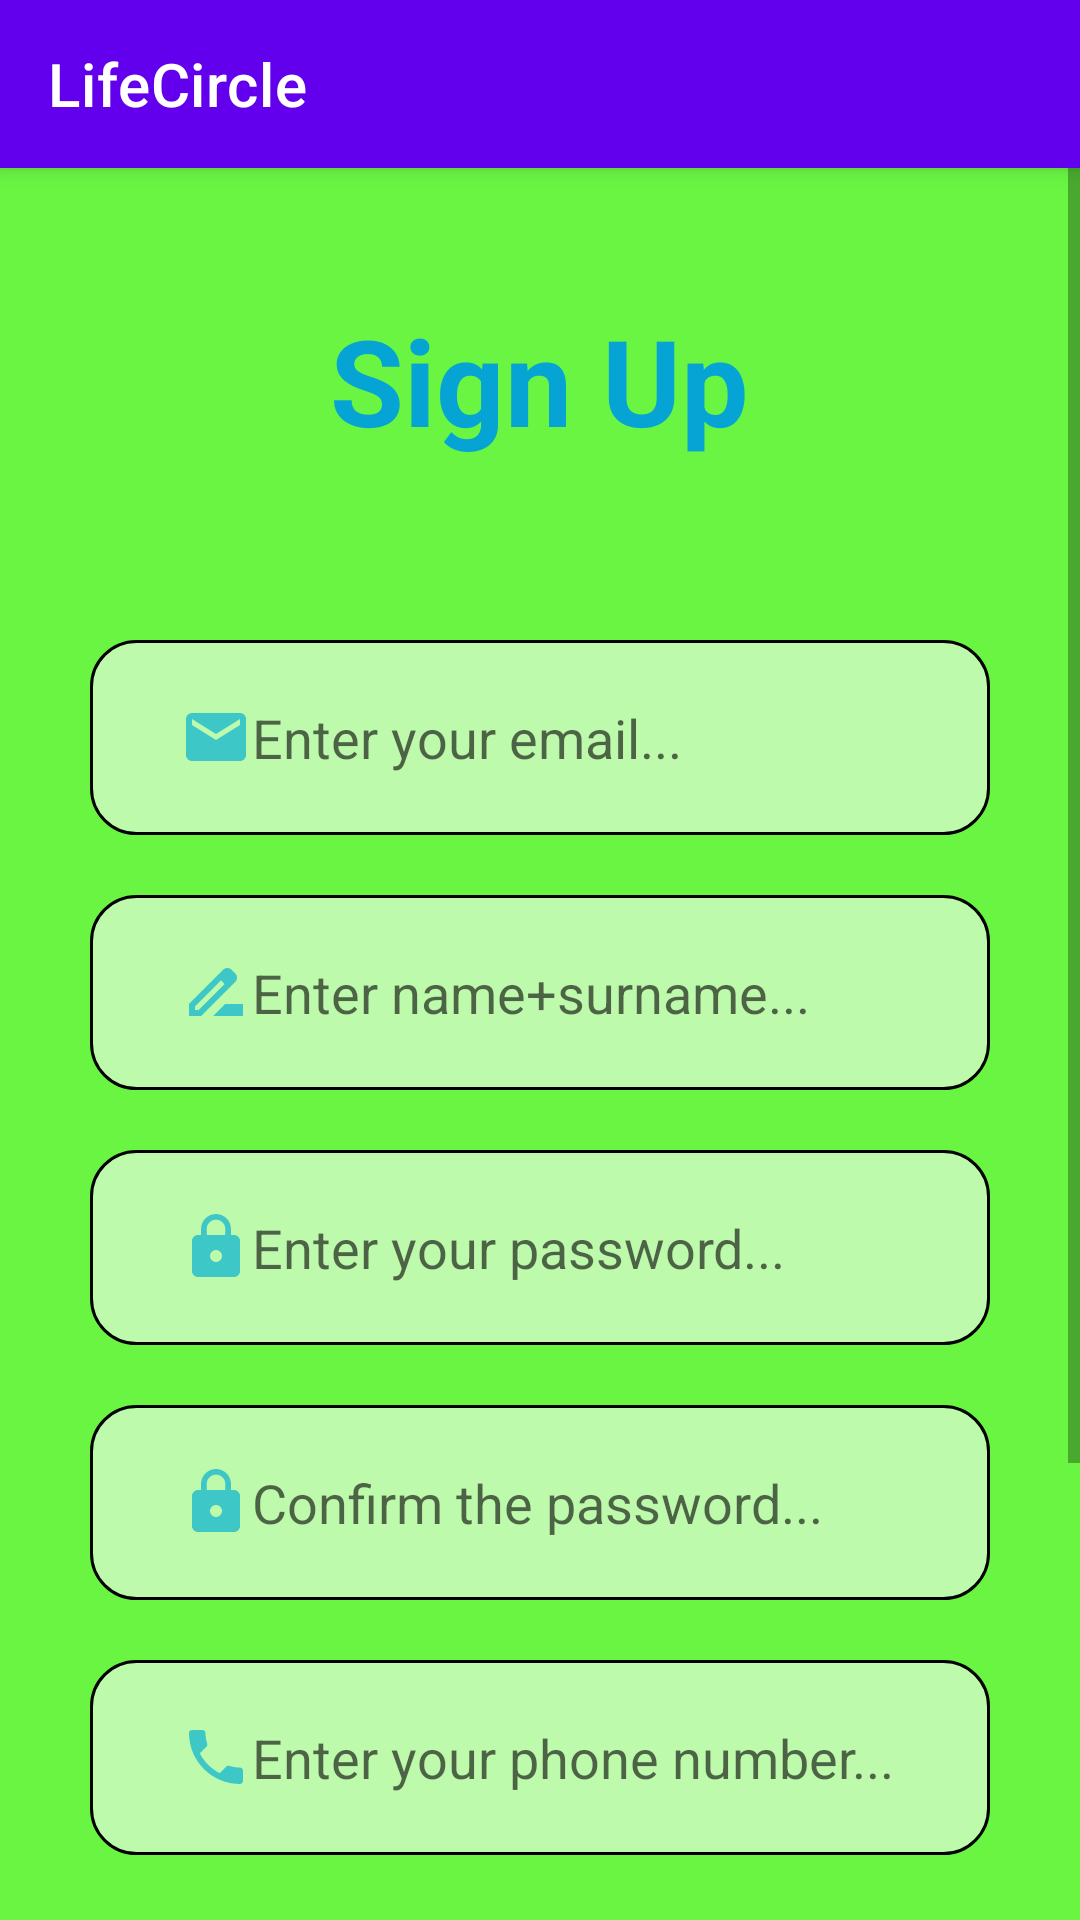

Write the Android layout XML for this screen, with the resource values it uses.
<!-- AndroidManifest.xml: application theme Theme.LifeCircle -->
<!-- res/layout/signup.xml -->
<?xml version="1.0" encoding="utf-8"?>
<LinearLayout xmlns:android="http://schemas.android.com/apk/res/android"
    xmlns:tools="http://schemas.android.com/tools"
    xmlns:app="http://schemas.android.com/apk/res-auto"
    android:id="@+id/constraintLayout"
    android:layout_width="match_parent"
    android:layout_height="wrap_content"
    tools:context=".SignUpActivity"
    android:orientation="vertical"
    android:background="#69f542">

    <androidx.appcompat.widget.Toolbar
        android:id="@+id/toolbar_start"
        android:layout_width="match_parent"
        android:layout_height="wrap_content"
        style="@style/Widget.MaterialComponents.Toolbar.Primary"
        app:title="@string/app_name"/>

<ScrollView xmlns:android="http://schemas.android.com/apk/res/android"
    android:layout_width="match_parent"
    android:layout_height="match_parent">

<LinearLayout xmlns:android="http://schemas.android.com/apk/res/android"
    android:layout_width="match_parent"
    android:layout_height="wrap_content"
    android:layout_gravity="center"
    android:gravity="center_horizontal"
    android:orientation="vertical"
    android:background="#69f542"
    android:paddingHorizontal="30dp"
    android:layout_marginTop="100dp">

    <TextView
        android:id="@+id/signup"
        android:textSize="40sp"
        android:layout_gravity="center_horizontal"
        android:layout_marginTop="50dp"
        android:layout_marginBottom="30dp"
        android:layout_width="wrap_content"
        android:layout_height="wrap_content"
        android:text="@string/sign_up"
        android:textColor="#06a4d4"
        android:textStyle="bold" />

    <RelativeLayout
        android:layout_width="match_parent"
        android:layout_height="wrap_content"
        android:layout_marginTop="30dp">

        <EditText
            android:id="@+id/email"
            android:layout_width="match_parent"
            android:layout_height="65dp"
            android:layout_centerHorizontal="true"
            android:background="@drawable/edittext_field"
            android:drawableLeft="@drawable/ic_baseline_email_24"
            android:hint="@string/enter_your_email"
            android:inputType="textEmailAddress"
            android:paddingVertical="10dp"
            android:paddingLeft="30dp"
            android:textColor="#06a4d4"/>


    </RelativeLayout>

    <RelativeLayout
        android:layout_width="match_parent"
        android:layout_height="wrap_content"
        android:layout_marginTop="20dp">
        <EditText
            android:id="@+id/fullname"
            android:layout_centerHorizontal="true"
            android:layout_width="match_parent"
            android:layout_height="65dp"
            android:hint="@string/enter_name_surname"
            android:paddingVertical="10dp"
            android:textColor="#06a4d4"
            android:inputType="text"
            android:paddingLeft="30dp"
            android:drawableLeft="@drawable/ic_baseline_drive_file_rename_outline_24"
            android:background="@drawable/edittext_field"/>


    </RelativeLayout>


    <RelativeLayout
        android:layout_width="match_parent"
        android:layout_height="wrap_content"
        android:layout_marginTop="20dp">
        <EditText
            android:id="@+id/password"
            android:layout_centerHorizontal="true"
            android:layout_width="match_parent"
            android:layout_height="65dp"
            android:hint="@string/enter_your_password"
            android:paddingVertical="10dp"
            android:textColor="#06a4d4"
            android:inputType="textVisiblePassword"
            android:paddingLeft="30dp"
            android:drawableLeft="@drawable/ic_baseline_lock_24"
            android:background="@drawable/edittext_field"/>


    </RelativeLayout>

    <RelativeLayout
        android:layout_width="match_parent"
        android:layout_height="wrap_content"
        android:layout_marginTop="20dp">
        <EditText
            android:id="@+id/password1"
            android:layout_centerHorizontal="true"
            android:layout_width="match_parent"
            android:layout_height="65dp"
            android:hint="@string/confirm_the_password"
            android:paddingVertical="10dp"
            android:textColor="#06a4d4"
            android:inputType="textPassword"
            android:paddingLeft="30dp"
            android:drawableLeft="@drawable/ic_baseline_lock_24"
            android:background="@drawable/edittext_field"/>


    </RelativeLayout>

    <RelativeLayout
        android:layout_width="match_parent"
        android:layout_height="wrap_content"
        android:layout_marginTop="20dp">
        <EditText
            android:id="@+id/phone"
            android:layout_centerHorizontal="true"
            android:layout_width="match_parent"
            android:layout_height="65dp"
            android:hint="@string/enter_your_phone_number"
            android:paddingVertical="10dp"
            android:textColor="#06a4d4"
            android:inputType="text"
            android:paddingLeft="30dp"
            android:drawableLeft="@drawable/ic_baseline_phone_24"
            android:background="@drawable/edittext_field"/>


    </RelativeLayout>

    <RadioGroup
        android:id="@+id/rg"
        android:layout_width="match_parent"
        android:layout_height="wrap_content"
        android:orientation="horizontal"
        android:gravity="center_horizontal"
        android:layout_marginTop="15dp">

        <RadioButton
            android:id="@+id/rb2"
            android:layout_width="wrap_content"
            android:layout_height="wrap_content"
            android:text="Volunteer"
            android:buttonTint="@color/colorPrimary"
            android:textStyle="bold"
            android:textColor="#06a4d4"
            android:onClick="radioClick"/>

        <RadioButton
            android:id="@+id/rb3"
            android:layout_width="wrap_content"
            android:layout_height="wrap_content"
            android:text="Older Person"
            android:textStyle="bold"
            android:textColor="#06a4d4"
            android:buttonTint="@color/colorPrimary"
            android:checked="true"
            android:onClick="radioClick"/>

    </RadioGroup>

    <Button
        android:id="@+id/register"
        android:layout_width="match_parent"
        android:layout_height="60dp"
        android:text="Sign Up"
        android:textColor="#06a4d4"
        android:layout_marginTop="18dp"
        android:textSize="20dp" />

    <LinearLayout
        android:layout_width="wrap_content"
        android:layout_height="wrap_content"
        android:orientation="horizontal"
        android:gravity="center"
        android:layout_marginTop="20dp"
        android:layout_marginBottom="40dp">

        <TextView
            android:layout_width="wrap_content"
            android:layout_height="wrap_content"
            android:text="@string/you_have_account"
            android:textColor="#000000"
            android:textSize="18sp"/>

        <TextView
            android:id="@+id/signInTV"
            android:layout_width="wrap_content"
            android:layout_height="wrap_content"
            android:text="Sign In"
            android:layout_marginLeft="10dp"
            android:textSize="20sp"
            android:textColor="#06a4d4"
            android:textStyle="bold" />


    </LinearLayout>

</LinearLayout>

</ScrollView>
</LinearLayout>
<!-- resources referenced by this layout -->
<resources>
  <!-- drawable edittext_field (drawable) -->
  <?xml version="1.0" encoding="utf-8"?>
  <shape xmlns:android="http://schemas.android.com/apk/res/android" android:shape="rectangle">
  <solid android:color="#befaac"/>
  
  <stroke android:width="1dp" android:color="@color/black"/>
      <corners android:radius="15dp"/>
  
  </shape>
  <!-- drawable ic_baseline_drive_file_rename_outline_24 (drawable) -->
  <vector android:height="24dp" android:tint="#3EC7C7"
      android:viewportHeight="24" android:viewportWidth="24"
      android:width="24dp" xmlns:android="http://schemas.android.com/apk/res/android">
      <path android:fillColor="@android:color/white" android:pathData="M18.41,5.8L17.2,4.59c-0.78,-0.78 -2.05,-0.78 -2.83,0l-2.68,2.68L3,15.96V20h4.04l8.74,-8.74 2.63,-2.63c0.79,-0.78 0.79,-2.05 0,-2.83zM6.21,18H5v-1.21l8.66,-8.66 1.21,1.21L6.21,18zM11,20l4,-4h6v4H11z"/>
  </vector>
  <!-- drawable ic_baseline_email_24 (drawable) -->
  <vector android:height="24dp" android:tint="#3EC7C7"
      android:viewportHeight="24" android:viewportWidth="24"
      android:width="24dp" xmlns:android="http://schemas.android.com/apk/res/android">
      <path android:fillColor="@android:color/white" android:pathData="M20,4L4,4c-1.1,0 -1.99,0.9 -1.99,2L2,18c0,1.1 0.9,2 2,2h16c1.1,0 2,-0.9 2,-2L22,6c0,-1.1 -0.9,-2 -2,-2zM20,8l-8,5 -8,-5L4,6l8,5 8,-5v2z"/>
  </vector>
  <!-- drawable ic_baseline_lock_24 (drawable) -->
  <vector android:height="24dp" android:tint="#3EC7C7"
      android:viewportHeight="24" android:viewportWidth="24"
      android:width="24dp" xmlns:android="http://schemas.android.com/apk/res/android">
      <path android:fillColor="@android:color/white" android:pathData="M18,8h-1L17,6c0,-2.76 -2.24,-5 -5,-5S7,3.24 7,6v2L6,8c-1.1,0 -2,0.9 -2,2v10c0,1.1 0.9,2 2,2h12c1.1,0 2,-0.9 2,-2L20,10c0,-1.1 -0.9,-2 -2,-2zM12,17c-1.1,0 -2,-0.9 -2,-2s0.9,-2 2,-2 2,0.9 2,2 -0.9,2 -2,2zM15.1,8L8.9,8L8.9,6c0,-1.71 1.39,-3.1 3.1,-3.1 1.71,0 3.1,1.39 3.1,3.1v2z"/>
  </vector>
  <!-- drawable ic_baseline_phone_24 (drawable) -->
  <vector android:height="24dp" android:tint="#3EC7C7"
      android:viewportHeight="24" android:viewportWidth="24"
      android:width="24dp" xmlns:android="http://schemas.android.com/apk/res/android">
      <path android:fillColor="@android:color/white" android:pathData="M6.62,10.79c1.44,2.83 3.76,5.14 6.59,6.59l2.2,-2.2c0.27,-0.27 0.67,-0.36 1.02,-0.24 1.12,0.37 2.33,0.57 3.57,0.57 0.55,0 1,0.45 1,1V20c0,0.55 -0.45,1 -1,1 -9.39,0 -17,-7.61 -17,-17 0,-0.55 0.45,-1 1,-1h3.5c0.55,0 1,0.45 1,1 0,1.25 0.2,2.45 0.57,3.57 0.11,0.35 0.03,0.74 -0.25,1.02l-2.2,2.2z"/>
  </vector>
  <string name="app_name">LifeCircle</string>
  <string name="confirm_the_password">Confirm the password...</string>
  <string name="enter_name_surname">Enter name+surname...</string>
  <string name="enter_your_email">Enter your email...</string>
  <string name="enter_your_password">Enter your password...</string>
  <string name="enter_your_phone_number">Enter your phone number...</string>
  <string name="sign_up">Sign Up</string>
  <string name="you_have_account">Have account?</string>
  <style name="Theme.LifeCircle" parent="Theme.MaterialComponents.DayNight.NoActionBar">
          
          <item name="colorPrimary">@color/purple_500</item>
          <item name="colorPrimaryVariant">@color/purple_700</item>
          <item name="colorOnPrimary">@color/white</item>
          
          <item name="colorSecondary">@color/teal_200</item>
          <item name="colorSecondaryVariant">@color/teal_700</item>
          <item name="colorOnSecondary">@color/black</item>
          
          <item name="android:statusBarColor" tools:targetApi="l">?attr/colorPrimaryVariant</item>
          
      </style>
  <!-- not gathered from this repository: default colours our renderer supplied (Android Studio template values) -->
  <color name="purple_500">#FF6200EE</color>
  <color name="purple_700">#FF3700B3</color>
  <color name="teal_200">#FF03DAC5</color>
  <color name="teal_700">#FF018786</color>
  <color name="black">#FF000000</color>
  <color name="white">#FFFFFFFF</color>
  <color name="colorPrimary">#FF6200EE</color>
</resources>
